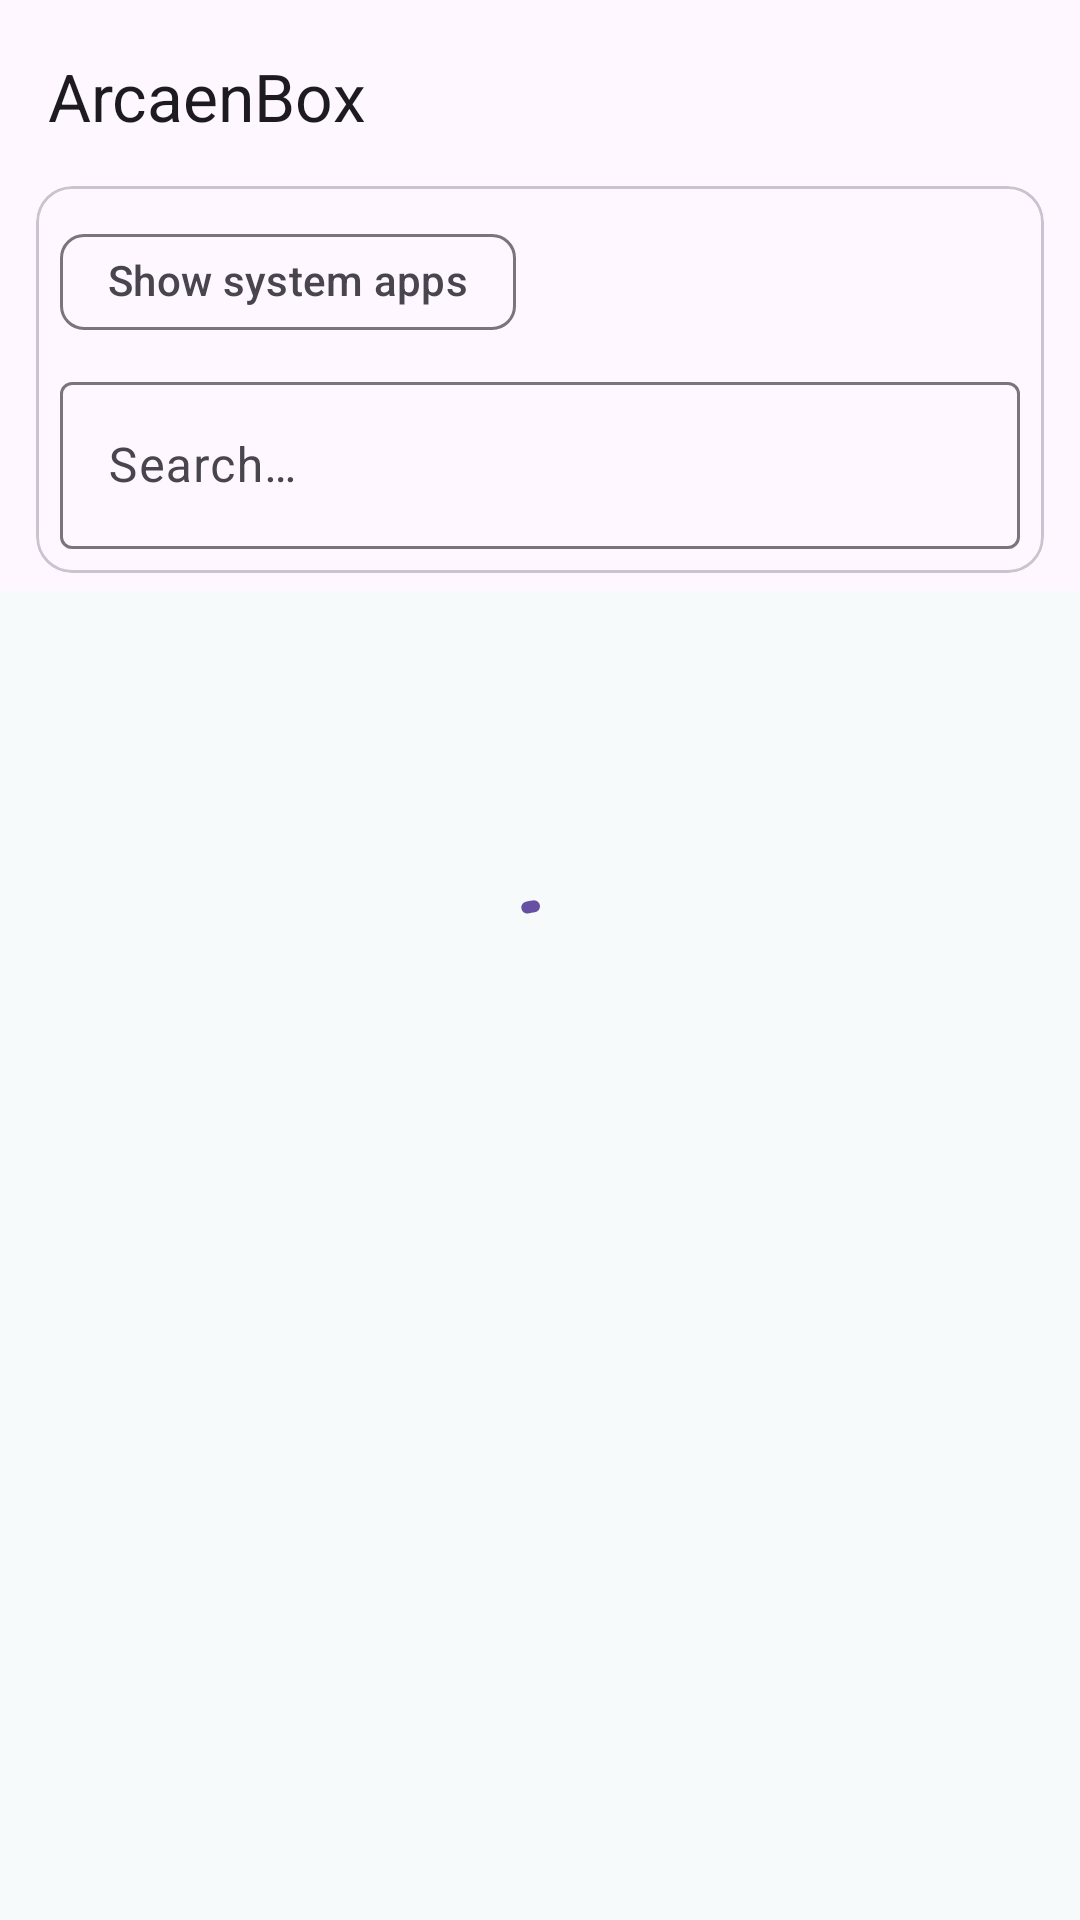

This screen was rendered from an Android layout file. Write that file and the resources it references.
<!-- AndroidManifest.xml: application theme Theme.Start -->
<!-- res/layout/layout_app_list.xml -->
<?xml version="1.0" encoding="utf-8"?>
<androidx.coordinatorlayout.widget.CoordinatorLayout xmlns:android="http://schemas.android.com/apk/res/android"
    xmlns:app="http://schemas.android.com/apk/res-auto"
    xmlns:tools="http://schemas.android.com/tools"
    android:layout_width="match_parent"
    android:layout_height="match_parent"
    android:duplicateParentState="false"
    android:orientation="vertical">

    <com.google.android.material.appbar.AppBarLayout
        android:id="@+id/appbar"
        android:layout_width="match_parent"
        android:layout_height="wrap_content"
        android:background="?attr/colorSurface">

        <com.google.android.material.appbar.CollapsingToolbarLayout
            android:layout_width="match_parent"
            android:layout_height="wrap_content"
            app:layout_scrollFlags="scroll|enterAlways"
            app:titleEnabled="false">

            <com.google.android.material.appbar.MaterialToolbar
                android:id="@+id/toolbar"
                android:layout_width="match_parent"
                android:layout_height="?attr/actionBarSize"
                android:background="?attr/colorSurface"
                android:elevation="0dp"
                android:theme="?actionBarTheme"
                android:touchscreenBlocksFocus="false"
                app:layout_collapseMode="pin"
                app:popupTheme="@style/ThemeOverlay.AppCompat.DayNight"
                app:title="@string/app_name" />

            <LinearLayout
                android:layout_width="match_parent"
                android:layout_height="match_parent"
                android:orientation="vertical"
                android:paddingTop="56dp">

                <LinearLayout
                    android:id="@+id/search_layout"
                    android:layout_width="match_parent"
                    android:layout_height="wrap_content"
                    android:orientation="vertical">

                    <com.google.android.material.card.MaterialCardView
                        android:layout_width="match_parent"
                        android:layout_height="wrap_content"
                        android:layout_marginStart="12dp"
    android:layout_marginEnd="12dp"
    android:layout_marginTop="6dp"
    android:layout_marginBottom="6dp"
                        app:cardElevation="0dp">

                        <LinearLayout
                            android:layout_width="match_parent"
                            android:layout_height="wrap_content"
                            android:orientation="vertical"
                            android:padding="8dp">

                            <com.google.android.material.chip.Chip
                                android:id="@+id/show_system_apps"
                                style="@style/Widget.Material3.Chip.Filter"
                                android:layout_width="wrap_content"
                                android:layout_height="wrap_content"
                                android:layout_marginBottom="4dp"
                                android:text="@string/show_system_apps" />

                            <com.google.android.material.textfield.TextInputLayout
                                android:layout_width="match_parent"
                                android:layout_height="wrap_content"
                                android:hint="@string/search_apps">

                                <com.google.android.material.textfield.TextInputEditText
                                    android:id="@+id/search"
                                    android:layout_width="match_parent"
                                    android:layout_height="wrap_content" />

                            </com.google.android.material.textfield.TextInputLayout>


                        </LinearLayout>

                    </com.google.android.material.card.MaterialCardView>

                </LinearLayout>

            </LinearLayout>

        </com.google.android.material.appbar.CollapsingToolbarLayout>

    </com.google.android.material.appbar.AppBarLayout>

    <LinearLayout
        android:id="@+id/loading"
        android:layout_width="match_parent"
        android:layout_height="match_parent"
        android:gravity="center"
        android:orientation="vertical">

        <com.google.android.material.progressindicator.CircularProgressIndicator
            android:layout_width="wrap_content"
            android:layout_height="wrap_content"
            android:indeterminate="true" />

    </LinearLayout>

    <com.simplecityapps.recyclerview_fastscroll.views.FastScrollRecyclerView
        android:id="@+id/list"
        android:layout_width="match_parent"
        android:layout_height="match_parent"
        android:clipToPadding="false"
        android:scrollbarSize="0dp"
        android:visibility="gone"
        app:fastScrollAutoHide="true"
        app:fastScrollPopupTextColor="?colorPrimary"
        app:fastScrollThumbColor="?colorPrimary"
        app:fastScrollThumbInactiveColor="?colorPrimary"
        app:layout_behavior="@string/appbar_scrolling_view_behavior"
        tools:listitem="@layout/layout_apps_item" />

    <include
        android:id="@+id/app_placeholder"
        layout="@layout/layout_app_placeholder" />

</androidx.coordinatorlayout.widget.CoordinatorLayout>
<!-- res/layout/layout_apps_item.xml (included above) -->
<?xml version="1.0" encoding="utf-8"?>
<com.google.android.material.card.MaterialCardView xmlns:android="http://schemas.android.com/apk/res/android"
    xmlns:app="http://schemas.android.com/apk/res-auto"
    xmlns:tools="http://schemas.android.com/tools"
    android:id="@+id/content"
    android:layout_width="match_parent"
    android:layout_height="wrap_content"
    android:layout_marginStart="12dp"
    android:layout_marginEnd="12dp"
    android:layout_marginTop="6dp"
    android:layout_marginBottom="6dp"
    app:cardElevation="0dp"
    tools:ignore="SelectableText">

    <LinearLayout
        android:layout_width="match_parent"
        android:layout_height="match_parent"
        android:layout_marginEnd="8dp"
        android:gravity="center_vertical"
        android:orientation="horizontal"
        android:padding="8dp">

        <ImageView
            android:id="@+id/itemicon"
            android:layout_width="40dp"
            android:layout_height="40dp"
            android:layout_marginStart="8dp"
            android:importantForAccessibility="no"
            android:scaleType="fitCenter"
            tools:src="@android:drawable/sym_def_app_icon" />

        <LinearLayout
            android:layout_width="0dp"
            android:layout_height="wrap_content"
            android:layout_marginStart="16dp"
            android:layout_marginTop="4dp"
            android:layout_marginEnd="8dp"
            android:layout_marginBottom="4dp"
            android:layout_weight="1"
            android:orientation="vertical">

            <TextView
                android:id="@+id/title"
                android:layout_width="wrap_content"
                android:layout_height="wrap_content"
                android:ellipsize="end"
                android:textColor="?android:attr/textColorSecondary"
                android:textSize="18sp"
                tools:text="Package label" />

            <TextView
                android:id="@+id/desc"
                android:layout_width="wrap_content"
                android:layout_height="wrap_content"
                android:breakStrategy="high_quality"
                android:ellipsize="end"
                android:textColor="?android:attr/textColorTertiary"
                android:textSize="12sp"
                tools:text="com.package.name (10000)" />

        </LinearLayout>

        <androidx.appcompat.widget.SwitchCompat
            android:id="@+id/itemcheck"
            android:layout_width="wrap_content"
            android:layout_height="wrap_content"
            android:clickable="false"
            android:focusable="false"
            android:focusableInTouchMode="false"
            app:layout_constraintBottom_toBottomOf="parent"
            app:layout_constraintEnd_toEndOf="parent"
            app:layout_constraintTop_toTopOf="parent" />

    </LinearLayout>

</com.google.android.material.card.MaterialCardView>
<!-- res/layout/layout_app_placeholder.xml (included above) -->
<?xml version="1.0" encoding="utf-8"?>
<LinearLayout xmlns:android="http://schemas.android.com/apk/res/android"
    android:layout_width="match_parent"
    android:layout_height="match_parent"
    android:gravity="center"
    android:orientation="vertical"
    android:padding="32dp"
    android:visibility="gone">

    <TextView
        android:id="@+id/empty_message"
        android:layout_width="wrap_content"
        android:layout_height="wrap_content"
        android:gravity="center"
        android:paddingBottom="16dp"
        android:text="@string/app_list_permission_denied"
        android:textColor="?attr/colorOnBackground"
        android:textSize="16sp" />

    <io.nekohasekai.sagernet.widget.glass.GlassButton
        android:id="@+id/open_settings"
        android:layout_width="wrap_content"
        android:layout_height="wrap_content"
        android:text="@string/open_app_settings" />
</LinearLayout>
<!-- resources referenced by this layout -->
<resources>
  <string name="app_list_permission_denied">Unable to read installed apps.\nThis is usually because the system has restricted app read permissions.\nPlease grant permissions in the system settings.</string>
  <string name="app_name" translatable="false">ArcaenBox</string>
  <string name="open_app_settings">Open System Settings</string>
  <string name="search_apps">Search…</string>
  <string name="show_system_apps">Show system apps</string>
  <style name="Theme.Start" parent="Theme.Material3.DayNight.NoActionBar">
          <item name="android:windowBackground">@color/md3_surface</item>
          <item name="android:statusBarColor">@color/md3_surface</item>
          <item name="android:navigationBarColor">@color/md3_surface</item>
      </style>
  <color name="md3_surface">#F7FAFB</color>
</resources>
